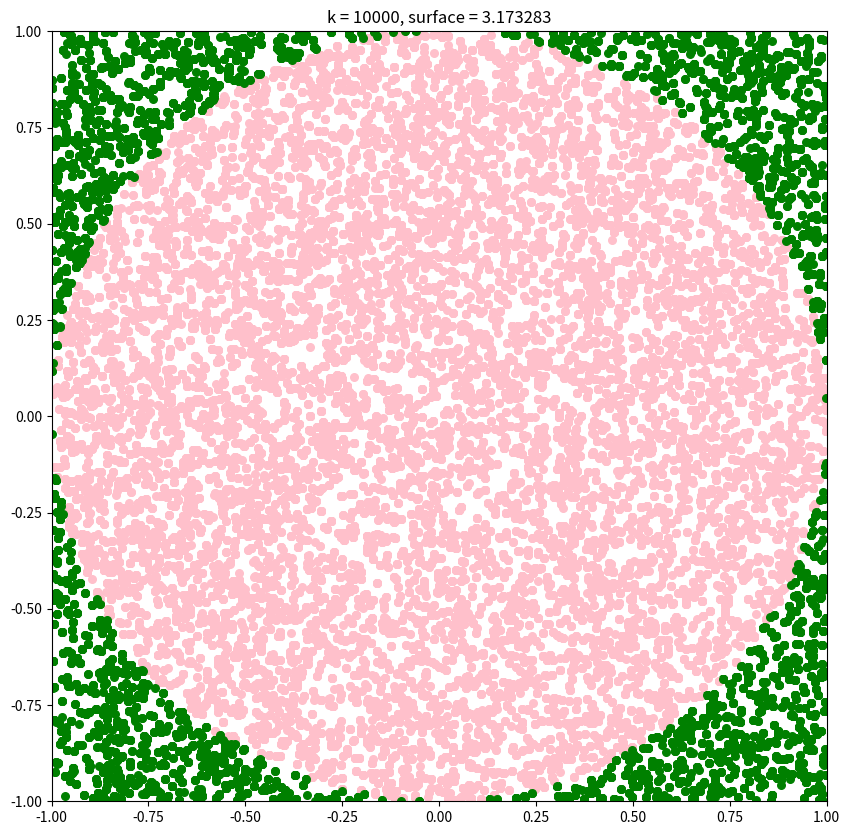
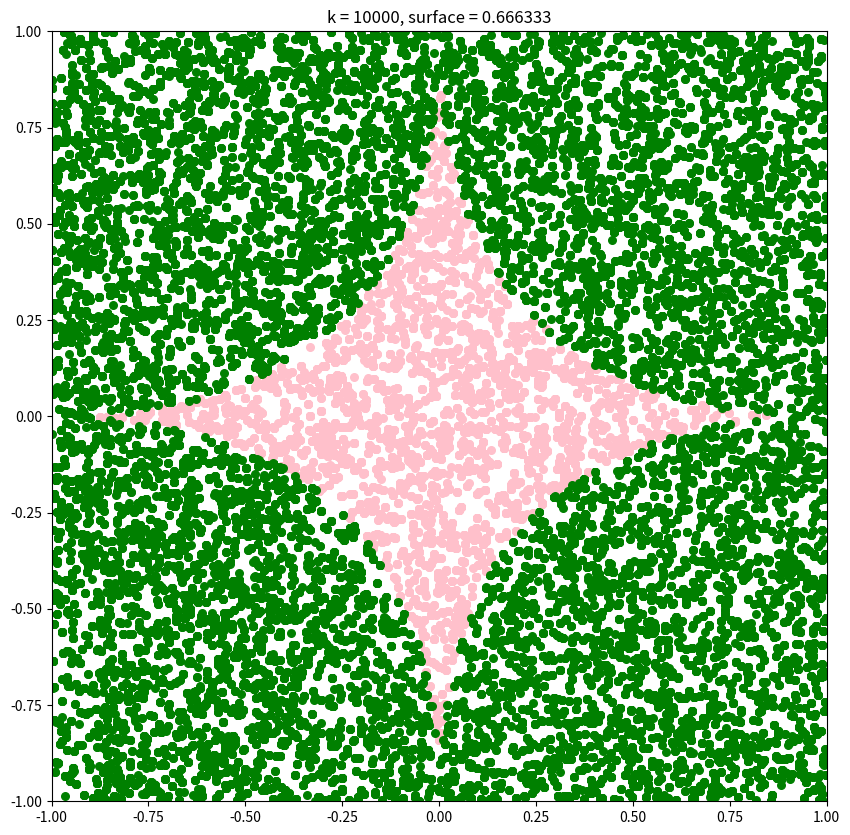
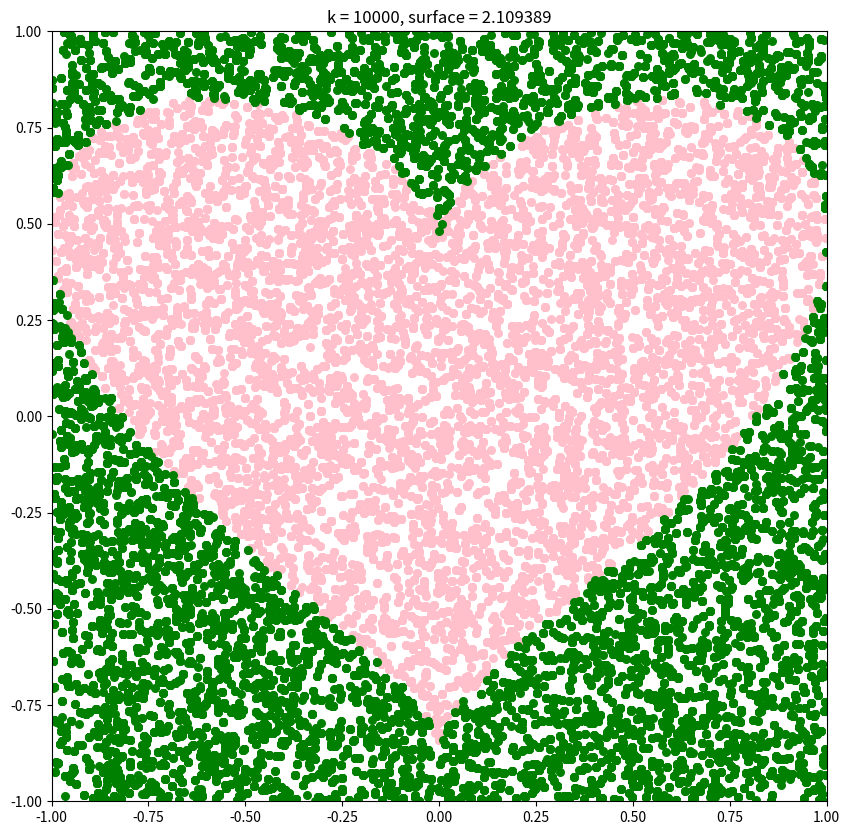

Reproduce these figures in Python, in order.
import numpy as np
import matplotlib.pyplot as plt


def generer(n) :
   x = np.random.uniform(-1.0 , 1.0, n)
   y = np.random.uniform(-1.0 , 1.0, n)
   return x,y


def montecarlo(liste_X, liste_Y, formule) :

  n = len(liste_X)
  fig, ax = plt.subplots()
  fig.set_size_inches(10, 10)
  
  ax.set_xlim(-1.0, 1.0)
  ax.set_ylim(-1.0, 1.0)
  
  acceptX = []
  acceptY = []
  rejectX  = []
  rejectY  = []
  
  compteur = 0
  for k in range(0, n):
  
     x = liste_X[k]
     y = liste_Y[k]
  
     accept = eval(formule)
     
     if accept :
         compteur += 1
         acceptX.append(x)
         acceptY.append(y)
     else :
         rejectX.append(x)
         rejectY.append(y)
    
     surface = 4 * compteur / (k+1)

     if k % 1000 == 0 :
        titre = "k = " + str(k) + ", surface = " + str(round(surface, 6))
        plt.title(titre)
        plt.scatter(acceptX, acceptY, color='pink', s=30)
        plt.scatter(rejectX, rejectY, color='green', s=30)
        plt.pause(0.1)
  
  plt.show()
  
  return



# programme principal

x, y = generer(10050)
print(x)

formule = " x**2 + y**2 <= 1.0 "
montecarlo(x, y, formule)

formule = " abs(x)**0.5 + abs(y)**0.5 <= 1.0 "
montecarlo(x ,y, formule)

formule = " abs(x)**2 + (0.3 + 1.5*y - abs(x)**0.6)**2 <= 1.0 "
montecarlo(x, y, formule)









